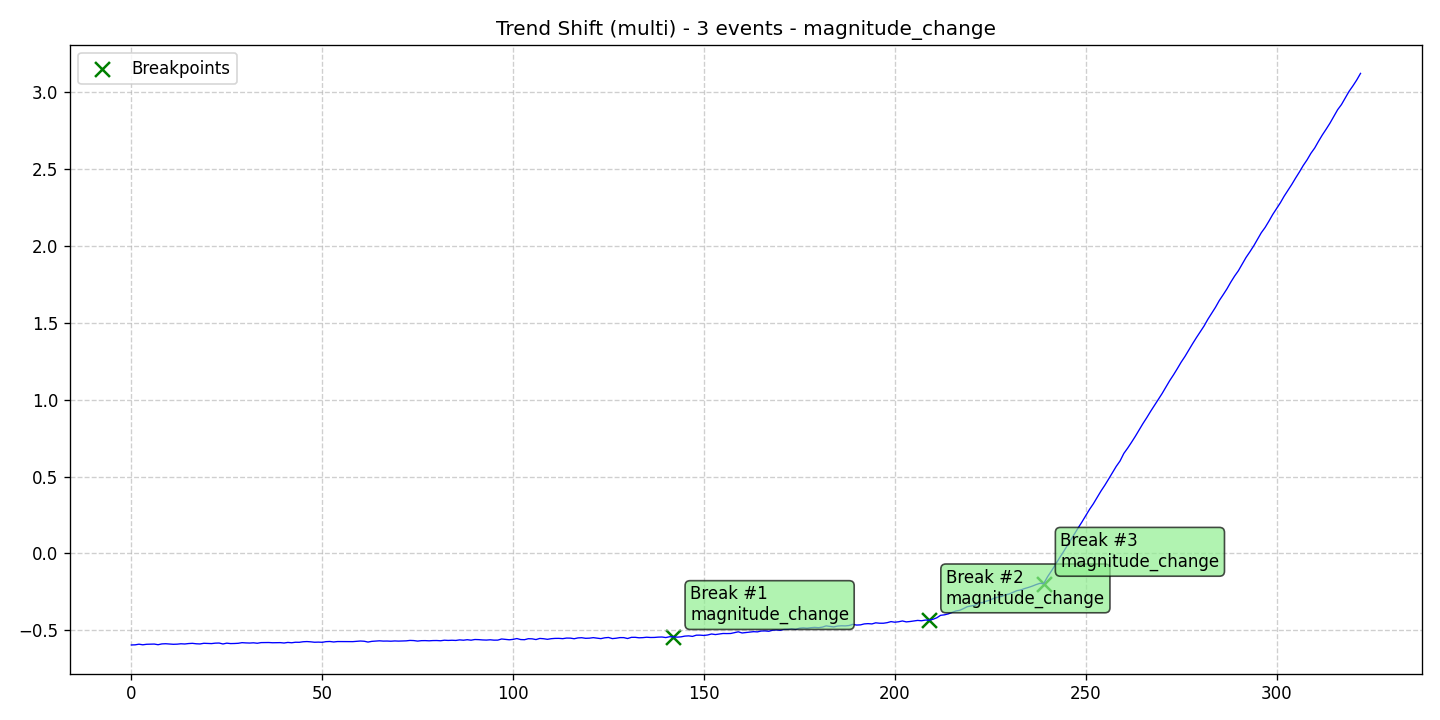

Source data for this figure (header and first rows):
data, stationary, det_lin_up, det_lin_down, det_quad, det_cubic, det_exp, det_damped, stoc_trend, volatility, single_seas, multiple_seas, point_anom_single, point_anom_multi, collect_anom, context_anom, mean_shift, var_shift, trend_shift, date, is_break, is_anomaly, is_multi, location_beginning
-0.5944, 0, 0, 0, 0, 0, 0, 0, 0, 0, 0, 0, 0, 0, 0, 0, 0, 0, 1, 2020-01-01, 0, 0, 1, 0
-0.5936, 0, 0, 0, 0, 0, 0, 0, 0, 0, 0, 0, 0, 0, 0, 0, 0, 0, 1, 2020-01-02, 0, 0, 1, 0
-0.5894, 0, 0, 0, 0, 0, 0, 0, 0, 0, 0, 0, 0, 0, 0, 0, 0, 0, 1, 2020-01-03, 0, 0, 1, 0
-0.5934, 0, 0, 0, 0, 0, 0, 0, 0, 0, 0, 0, 0, 0, 0, 0, 0, 0, 1, 2020-01-04, 0, 0, 1, 0
-0.59, 0, 0, 0, 0, 0, 0, 0, 0, 0, 0, 0, 0, 0, 0, 0, 0, 0, 1, 2020-01-05, 0, 0, 1, 0
-0.5893, 0, 0, 0, 0, 0, 0, 0, 0, 0, 0, 0, 0, 0, 0, 0, 0, 0, 1, 2020-01-06, 0, 0, 1, 0
-0.5886, 0, 0, 0, 0, 0, 0, 0, 0, 0, 0, 0, 0, 0, 0, 0, 0, 0, 1, 2020-01-07, 0, 0, 1, 0
-0.5928, 0, 0, 0, 0, 0, 0, 0, 0, 0, 0, 0, 0, 0, 0, 0, 0, 0, 1, 2020-01-08, 0, 0, 1, 0
-0.5876, 0, 0, 0, 0, 0, 0, 0, 0, 0, 0, 0, 0, 0, 0, 0, 0, 0, 1, 2020-01-09, 0, 0, 1, 0
-0.5865, 0, 0, 0, 0, 0, 0, 0, 0, 0, 0, 0, 0, 0, 0, 0, 0, 0, 1, 2020-01-10, 0, 0, 1, 0
-0.5882, 0, 0, 0, 0, 0, 0, 0, 0, 0, 0, 0, 0, 0, 0, 0, 0, 0, 1, 2020-01-11, 0, 0, 1, 0
-0.59, 0, 0, 0, 0, 0, 0, 0, 0, 0, 0, 0, 0, 0, 0, 0, 0, 0, 1, 2020-01-12, 0, 0, 1, 0
-0.5892, 0, 0, 0, 0, 0, 0, 0, 0, 0, 0, 0, 0, 0, 0, 0, 0, 0, 1, 2020-01-13, 0, 0, 1, 0
-0.5867, 0, 0, 0, 0, 0, 0, 0, 0, 0, 0, 0, 0, 0, 0, 0, 0, 0, 1, 2020-01-14, 0, 0, 1, 0
-0.5881, 0, 0, 0, 0, 0, 0, 0, 0, 0, 0, 0, 0, 0, 0, 0, 0, 0, 1, 2020-01-15, 0, 0, 1, 0
-0.5853, 0, 0, 0, 0, 0, 0, 0, 0, 0, 0, 0, 0, 0, 0, 0, 0, 0, 1, 2020-01-16, 0, 0, 1, 0
-0.5839, 0, 0, 0, 0, 0, 0, 0, 0, 0, 0, 0, 0, 0, 0, 0, 0, 0, 1, 2020-01-17, 0, 0, 1, 0
-0.5868, 0, 0, 0, 0, 0, 0, 0, 0, 0, 0, 0, 0, 0, 0, 0, 0, 0, 1, 2020-01-18, 0, 0, 1, 0
-0.5878, 0, 0, 0, 0, 0, 0, 0, 0, 0, 0, 0, 0, 0, 0, 0, 0, 0, 1, 2020-01-19, 0, 0, 1, 0
-0.5836, 0, 0, 0, 0, 0, 0, 0, 0, 0, 0, 0, 0, 0, 0, 0, 0, 0, 1, 2020-01-20, 0, 0, 1, 0
-0.5844, 0, 0, 0, 0, 0, 0, 0, 0, 0, 0, 0, 0, 0, 0, 0, 0, 0, 1, 2020-01-21, 0, 0, 1, 0
-0.5855, 0, 0, 0, 0, 0, 0, 0, 0, 0, 0, 0, 0, 0, 0, 0, 0, 0, 1, 2020-01-22, 0, 0, 1, 0
-0.5827, 0, 0, 0, 0, 0, 0, 0, 0, 0, 0, 0, 0, 0, 0, 0, 0, 0, 1, 2020-01-23, 0, 0, 1, 0
-0.5819, 0, 0, 0, 0, 0, 0, 0, 0, 0, 0, 0, 0, 0, 0, 0, 0, 0, 1, 2020-01-24, 0, 0, 1, 0
-0.588, 0, 0, 0, 0, 0, 0, 0, 0, 0, 0, 0, 0, 0, 0, 0, 0, 0, 1, 2020-01-25, 0, 0, 1, 0
-0.5827, 0, 0, 0, 0, 0, 0, 0, 0, 0, 0, 0, 0, 0, 0, 0, 0, 0, 1, 2020-01-26, 0, 0, 1, 0
-0.5855, 0, 0, 0, 0, 0, 0, 0, 0, 0, 0, 0, 0, 0, 0, 0, 0, 0, 1, 2020-01-27, 0, 0, 1, 0
-0.5849, 0, 0, 0, 0, 0, 0, 0, 0, 0, 0, 0, 0, 0, 0, 0, 0, 0, 1, 2020-01-28, 0, 0, 1, 0
-0.5836, 0, 0, 0, 0, 0, 0, 0, 0, 0, 0, 0, 0, 0, 0, 0, 0, 0, 1, 2020-01-29, 0, 0, 1, 0
-0.5795, 0, 0, 0, 0, 0, 0, 0, 0, 0, 0, 0, 0, 0, 0, 0, 0, 0, 1, 2020-01-30, 0, 0, 1, 0
-0.5811, 0, 0, 0, 0, 0, 0, 0, 0, 0, 0, 0, 0, 0, 0, 0, 0, 0, 1, 2020-01-31, 0, 0, 1, 0
-0.582, 0, 0, 0, 0, 0, 0, 0, 0, 0, 0, 0, 0, 0, 0, 0, 0, 0, 1, 2020-02-01, 0, 0, 1, 0
-0.5804, 0, 0, 0, 0, 0, 0, 0, 0, 0, 0, 0, 0, 0, 0, 0, 0, 0, 1, 2020-02-02, 0, 0, 1, 0
-0.5833, 0, 0, 0, 0, 0, 0, 0, 0, 0, 0, 0, 0, 0, 0, 0, 0, 0, 1, 2020-02-03, 0, 0, 1, 0
-0.5792, 0, 0, 0, 0, 0, 0, 0, 0, 0, 0, 0, 0, 0, 0, 0, 0, 0, 1, 2020-02-04, 0, 0, 1, 0
-0.5788, 0, 0, 0, 0, 0, 0, 0, 0, 0, 0, 0, 0, 0, 0, 0, 0, 0, 1, 2020-02-05, 0, 0, 1, 0
-0.5786, 0, 0, 0, 0, 0, 0, 0, 0, 0, 0, 0, 0, 0, 0, 0, 0, 0, 1, 2020-02-06, 0, 0, 1, 0
-0.5801, 0, 0, 0, 0, 0, 0, 0, 0, 0, 0, 0, 0, 0, 0, 0, 0, 0, 1, 2020-02-07, 0, 0, 1, 0
-0.5793, 0, 0, 0, 0, 0, 0, 0, 0, 0, 0, 0, 0, 0, 0, 0, 0, 0, 1, 2020-02-08, 0, 0, 1, 0
-0.5792, 0, 0, 0, 0, 0, 0, 0, 0, 0, 0, 0, 0, 0, 0, 0, 0, 0, 1, 2020-02-09, 0, 0, 1, 0
-0.5817, 0, 0, 0, 0, 0, 0, 0, 0, 0, 0, 0, 0, 0, 0, 0, 0, 0, 1, 2020-02-10, 0, 0, 1, 0
-0.5779, 0, 0, 0, 0, 0, 0, 0, 0, 0, 0, 0, 0, 0, 0, 0, 0, 0, 1, 2020-02-11, 0, 0, 1, 0
-0.5801, 0, 0, 0, 0, 0, 0, 0, 0, 0, 0, 0, 0, 0, 0, 0, 0, 0, 1, 2020-02-12, 0, 0, 1, 0
-0.5768, 0, 0, 0, 0, 0, 0, 0, 0, 0, 0, 0, 0, 0, 0, 0, 0, 0, 1, 2020-02-13, 0, 0, 1, 0
-0.5771, 0, 0, 0, 0, 0, 0, 0, 0, 0, 0, 0, 0, 0, 0, 0, 0, 0, 1, 2020-02-14, 0, 0, 1, 0
-0.5736, 0, 0, 0, 0, 0, 0, 0, 0, 0, 0, 0, 0, 0, 0, 0, 0, 0, 1, 2020-02-15, 0, 0, 1, 0
-0.5724, 0, 0, 0, 0, 0, 0, 0, 0, 0, 0, 0, 0, 0, 0, 0, 0, 0, 1, 2020-02-16, 0, 0, 1, 0
-0.574, 0, 0, 0, 0, 0, 0, 0, 0, 0, 0, 0, 0, 0, 0, 0, 0, 0, 1, 2020-02-17, 0, 0, 1, 0
-0.5768, 0, 0, 0, 0, 0, 0, 0, 0, 0, 0, 0, 0, 0, 0, 0, 0, 0, 1, 2020-02-18, 0, 0, 1, 0
-0.5759, 0, 0, 0, 0, 0, 0, 0, 0, 0, 0, 0, 0, 0, 0, 0, 0, 0, 1, 2020-02-19, 0, 0, 1, 0
-0.5771, 0, 0, 0, 0, 0, 0, 0, 0, 0, 0, 0, 0, 0, 0, 0, 0, 0, 1, 2020-02-20, 0, 0, 1, 0
-0.5729, 0, 0, 0, 0, 0, 0, 0, 0, 0, 0, 0, 0, 0, 0, 0, 0, 0, 1, 2020-02-21, 0, 0, 1, 0
-0.5719, 0, 0, 0, 0, 0, 0, 0, 0, 0, 0, 0, 0, 0, 0, 0, 0, 0, 1, 2020-02-22, 0, 0, 1, 0
-0.575, 0, 0, 0, 0, 0, 0, 0, 0, 0, 0, 0, 0, 0, 0, 0, 0, 0, 1, 2020-02-23, 0, 0, 1, 0
-0.5723, 0, 0, 0, 0, 0, 0, 0, 0, 0, 0, 0, 0, 0, 0, 0, 0, 0, 1, 2020-02-24, 0, 0, 1, 0
-0.5722, 0, 0, 0, 0, 0, 0, 0, 0, 0, 0, 0, 0, 0, 0, 0, 0, 0, 1, 2020-02-25, 0, 0, 1, 0
-0.5727, 0, 0, 0, 0, 0, 0, 0, 0, 0, 0, 0, 0, 0, 0, 0, 0, 0, 1, 2020-02-26, 0, 0, 1, 0
-0.5726, 0, 0, 0, 0, 0, 0, 0, 0, 0, 0, 0, 0, 0, 0, 0, 0, 0, 1, 2020-02-27, 0, 0, 1, 0
-0.5728, 0, 0, 0, 0, 0, 0, 0, 0, 0, 0, 0, 0, 0, 0, 0, 0, 0, 1, 2020-02-28, 0, 0, 1, 0
-0.5709, 0, 0, 0, 0, 0, 0, 0, 0, 0, 0, 0, 0, 0, 0, 0, 0, 0, 1, 2020-02-29, 0, 0, 1, 0
... 263 more rows
